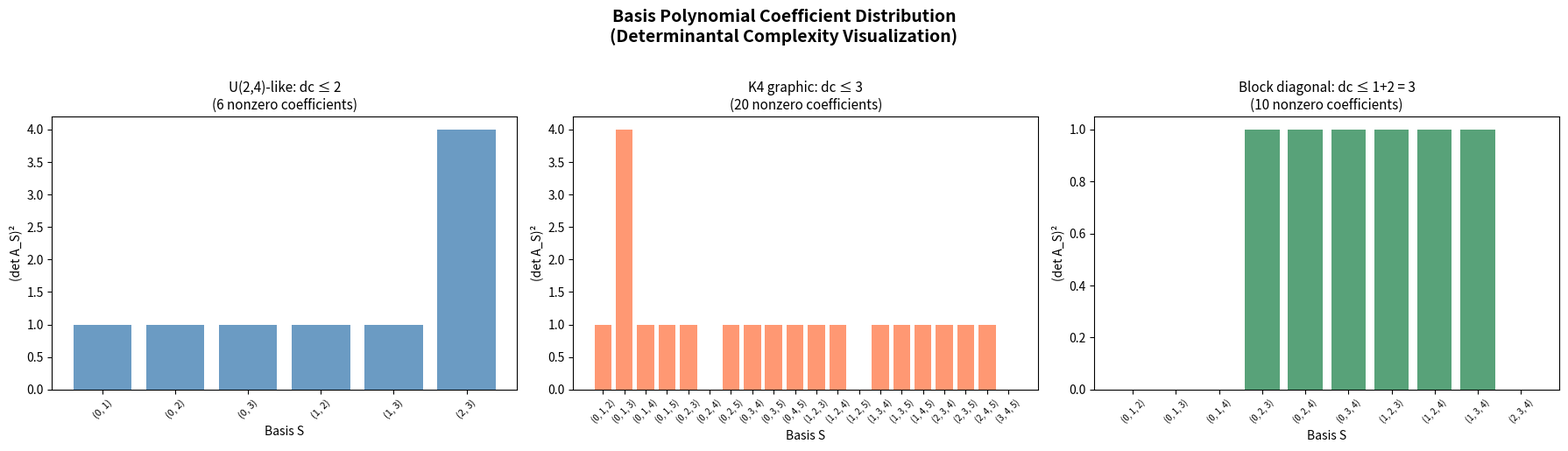

Write the Python code that produced this figure.
"""
Visualization: Determinantal Complexity Heatmap

Visualizes the basis polynomial coefficients (squared minor determinants)
for a matrix A as a heatmap over all r-subsets, showing how the "weight"
of the basis polynomial is distributed across different bases.

This makes the abstract notion of determinantal complexity tangible:
a low-complexity polynomial concentrates its weight on few bases,
while a high-complexity one spreads it across many.
"""

import numpy as np
import matplotlib.pyplot as plt
from itertools import combinations


def minor_det(A, cols):
    """Compute det of submatrix."""
    return np.linalg.det(A[:, list(cols)])


def basis_polynomial_coeffs(A):
    """Compute {S: (det A_S)^2} for all r-subsets S."""
    r, n = A.shape
    coeffs = {}
    for S in combinations(range(n), r):
        d = minor_det(A, S)
        coeffs[S] = d ** 2
    return coeffs


def eval_basis_poly(A, w):
    """Evaluate basis polynomial at weights w."""
    return np.linalg.det(A @ np.diag(w) @ A.T)


# Create figure with 3 subplots
fig, axes = plt.subplots(1, 3, figsize=(18, 5))

# Example 1: Uniform matroid U(2,4) — all subsets equally weighted
np.random.seed(42)
A1 = np.array([[1, 0, 1, 1],
               [0, 1, 1, -1]], dtype=float)
coeffs1 = basis_polynomial_coeffs(A1)
subsets1 = sorted(coeffs1.keys())
values1 = [coeffs1[s] for s in subsets1]
labels1 = [str(s) for s in subsets1]

bars1 = axes[0].bar(range(len(values1)), values1, color='steelblue', alpha=0.8)
axes[0].set_xticks(range(len(labels1)))
axes[0].set_xticklabels(labels1, rotation=45, fontsize=8)
axes[0].set_title(f'U(2,4)-like: dc ≤ 2\n(6 nonzero coefficients)', fontsize=11)
axes[0].set_ylabel('(det A_S)²', fontsize=10)
axes[0].set_xlabel('Basis S', fontsize=10)

# Example 2: Graphic matroid — sparser support
A2 = np.array([[1, 1, 1, 0, 0, 0],
               [1, 0, 0, 1, 1, 0],
               [0, 1, 0, 1, 0, 1]], dtype=float)
coeffs2 = basis_polynomial_coeffs(A2)
subsets2 = sorted(coeffs2.keys())
values2 = [coeffs2[s] for s in subsets2]
labels2 = [str(s) for s in subsets2]

bars2 = axes[1].bar(range(len(values2)), values2, color='coral', alpha=0.8)
axes[1].set_xticks(range(len(labels2)))
axes[1].set_xticklabels(labels2, rotation=45, fontsize=7)
axes[1].set_title(f'K4 graphic: dc ≤ 3\n({len(subsets2)} nonzero coefficients)', fontsize=11)
axes[1].set_ylabel('(det A_S)²', fontsize=10)
axes[1].set_xlabel('Basis S', fontsize=10)

# Example 3: Block diagonal — factored structure
A_left = np.array([[1, 1]], dtype=float)
A_right = np.array([[1, 0, 1],
                    [0, 1, 1]], dtype=float)
A3 = np.zeros((3, 5))
A3[0, :2] = A_left[0]
A3[1:, 2:] = A_right
coeffs3 = basis_polynomial_coeffs(A3)
subsets3 = sorted(coeffs3.keys())
values3 = [coeffs3[s] for s in subsets3]
labels3 = [str(s) for s in subsets3]

bars3 = axes[2].bar(range(len(values3)), values3, color='seagreen', alpha=0.8)
axes[2].set_xticks(range(len(labels3)))
axes[2].set_xticklabels(labels3, rotation=45, fontsize=7)
axes[2].set_title(f'Block diagonal: dc ≤ 1+2 = 3\n({len(subsets3)} nonzero coefficients)', fontsize=11)
axes[2].set_ylabel('(det A_S)²', fontsize=10)
axes[2].set_xlabel('Basis S', fontsize=10)

fig.suptitle('Basis Polynomial Coefficient Distribution\n(Determinantal Complexity Visualization)',
             fontsize=14, fontweight='bold', y=1.02)

plt.tight_layout()
plt.savefig('viz_complexity_heatmap.png', dpi=150, bbox_inches='tight')
print("Saved viz_complexity_heatmap.png")
